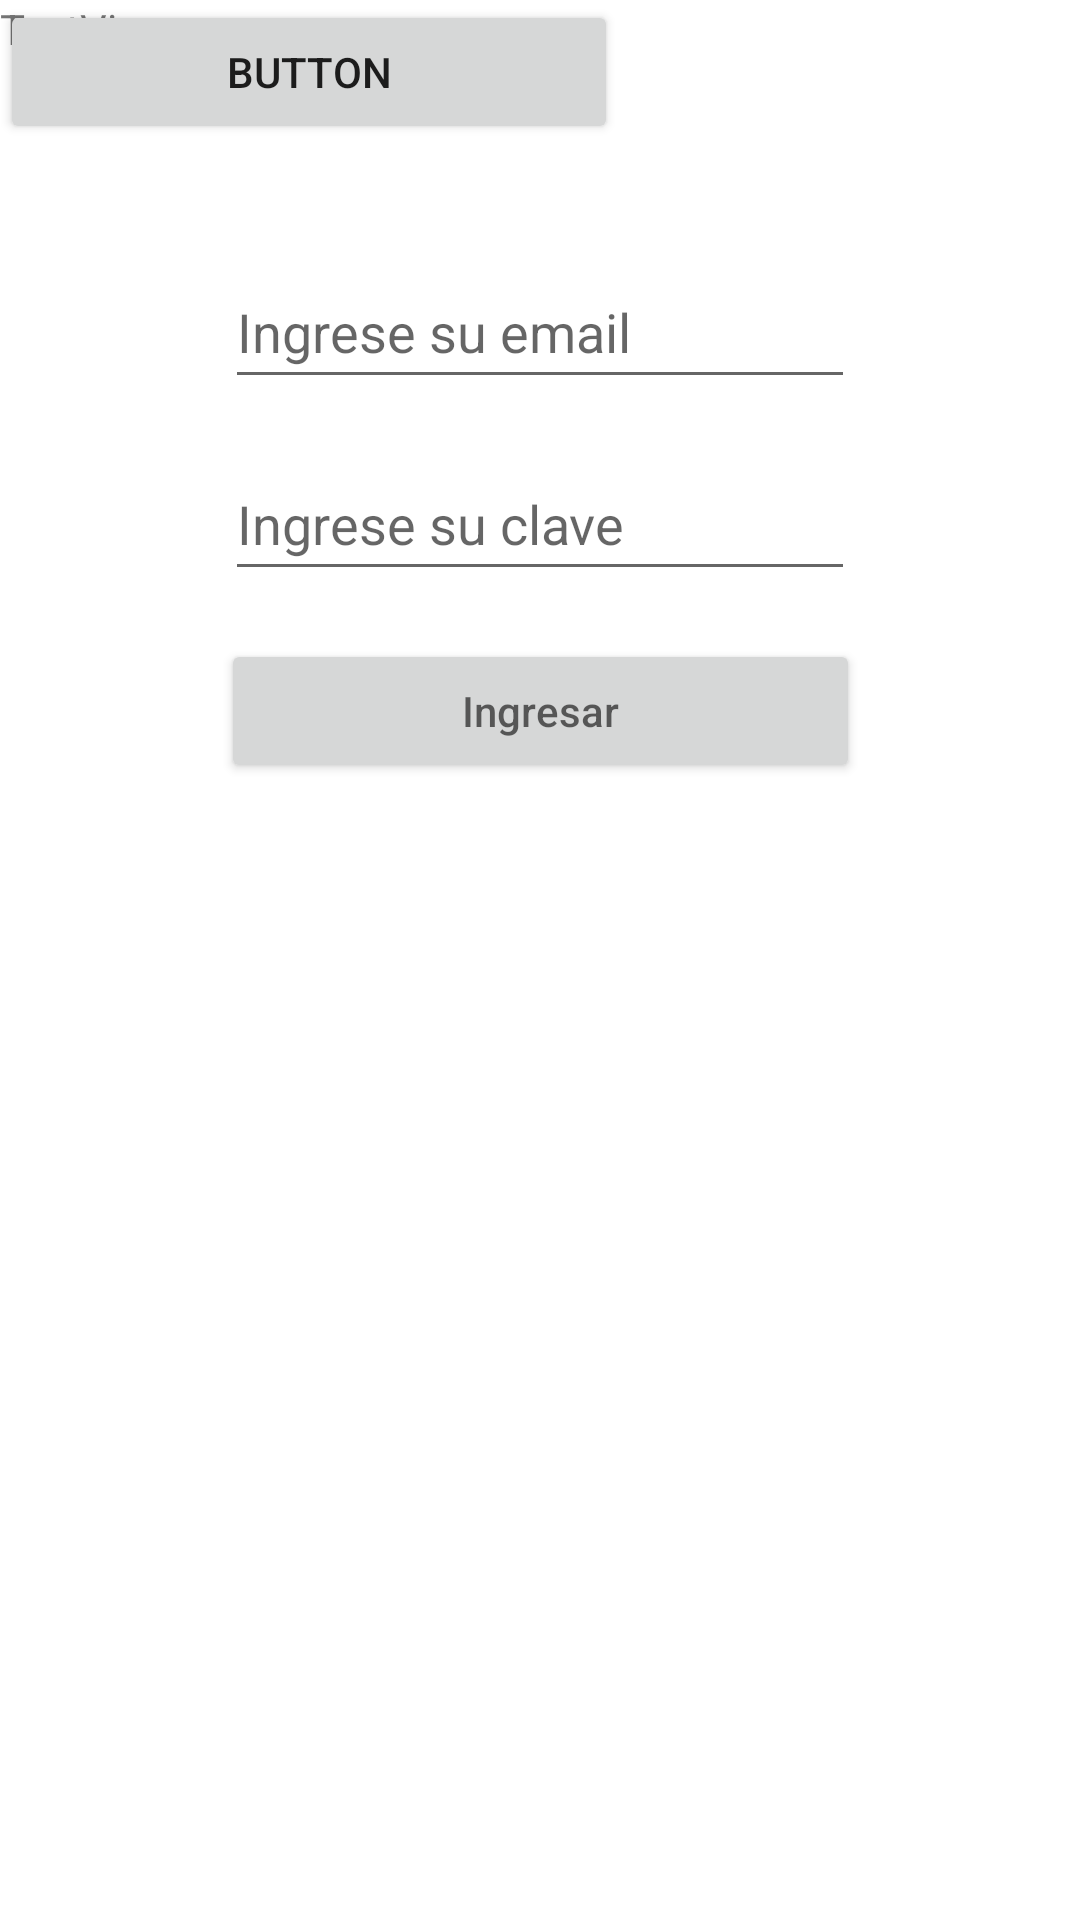

Produce the Android XML layout that renders to this screen, including the resource entries it uses.
<!-- AndroidManifest.xml: application theme Theme.PC2_Cartagena -->
<!-- res/layout/activity_login.xml -->
<?xml version="1.0" encoding="utf-8"?>
<androidx.constraintlayout.widget.ConstraintLayout xmlns:android="http://schemas.android.com/apk/res/android"
    xmlns:app="http://schemas.android.com/apk/res-auto"
    xmlns:tools="http://schemas.android.com/tools"
    android:layout_width="match_parent"
    android:layout_height="match_parent"
    tools:context=".LoginActivity">

    <ImageView
        android:id="@+id/imageView"
        android:layout_width="wrap_content"
        android:layout_height="wrap_content"
        android:layout_marginTop="53dp"
        app:layout_constraintEnd_toEndOf="parent"
        app:layout_constraintHorizontal_bias="0.434"
        app:layout_constraintStart_toStartOf="parent"
        app:layout_constraintTop_toTopOf="@+id/textView"
        tools:srcCompat="@tools:sample/avatars" />

    <EditText
        android:id="@+id/txtEmail"
        android:layout_width="wrap_content"
        android:layout_height="wrap_content"
        android:layout_marginTop="32dp"
        android:ems="10"

        android:hint="@string/valtxemail"
        android:inputType="textEmailAddress"
        android:minHeight="48dp"
        app:layout_constraintEnd_toEndOf="parent"
        app:layout_constraintStart_toStartOf="parent"
        app:layout_constraintTop_toBottomOf="@+id/imageView" />

    <EditText
        android:id="@+id/txtPassword"
        android:layout_width="wrap_content"
        android:layout_height="wrap_content"
        android:layout_marginTop="16dp"
        android:ems="10"

        android:hint="@string/valtxtpassword"
        android:inputType="numberPassword"
        android:minHeight="48dp"
        app:layout_constraintEnd_toEndOf="parent"
        app:layout_constraintStart_toStartOf="parent"
        app:layout_constraintTop_toBottomOf="@+id/txtEmail" />

    <Button
        android:id="@+id/btnLogin"
        android:layout_width="213dp"
        android:layout_height="48dp"
        android:layout_marginTop="16dp"

        android:hint="@string/btnLogin"
        app:layout_constraintEnd_toEndOf="parent"
        app:layout_constraintStart_toStartOf="parent"
        app:layout_constraintTop_toBottomOf="@+id/txtPassword" />

    <Button
        android:id="@+id/button"
        android:layout_width="206dp"
        android:layout_height="48dp"
        android:hint="@string/valtxtadd"
        android:text="Button"
        tools:layout_editor_absoluteX="109dp"
        tools:layout_editor_absoluteY="418dp" />

    <TextView
        android:id="@+id/textView"
        android:layout_width="153dp"
        android:layout_height="28dp"
        android:hint="@string/valtxtiniciar"
        android:text="TextView"
        tools:layout_editor_absoluteX="109dp"
        tools:layout_editor_absoluteY="79dp" />

</androidx.constraintlayout.widget.ConstraintLayout>
<!-- resources referenced by this layout -->
<resources>
  <string name="btnLogin">Ingresar</string>
  <string name="valtxemail">Ingrese su email</string>
  <string name="valtxtadd">Crear una cuenta</string>
  <string name="valtxtiniciar">Iniciar Sesion</string>
  <string name="valtxtpassword">Ingrese su clave</string>
  <style name="Theme.PC2_Cartagena" parent="Theme.MaterialComponents.DayNight.DarkActionBar">
          
          <item name="colorPrimary">@color/purple_500</item>
          <item name="colorPrimaryVariant">@color/purple_700</item>
          <item name="colorOnPrimary">@color/white</item>
          
          <item name="colorSecondary">@color/teal_200</item>
          <item name="colorSecondaryVariant">@color/teal_700</item>
          <item name="colorOnSecondary">@color/black</item>
          
          <item name="android:statusBarColor">?attr/colorPrimaryVariant</item>
          
      </style>
  <!-- not gathered from this repository: default colours our renderer supplied (Android Studio template values) -->
  <color name="purple_500">#FF6200EE</color>
  <color name="purple_700">#FF3700B3</color>
  <color name="teal_200">#FF03DAC5</color>
  <color name="teal_700">#FF018786</color>
  <color name="black">#FF000000</color>
  <color name="white">#FFFFFFFF</color>
</resources>
